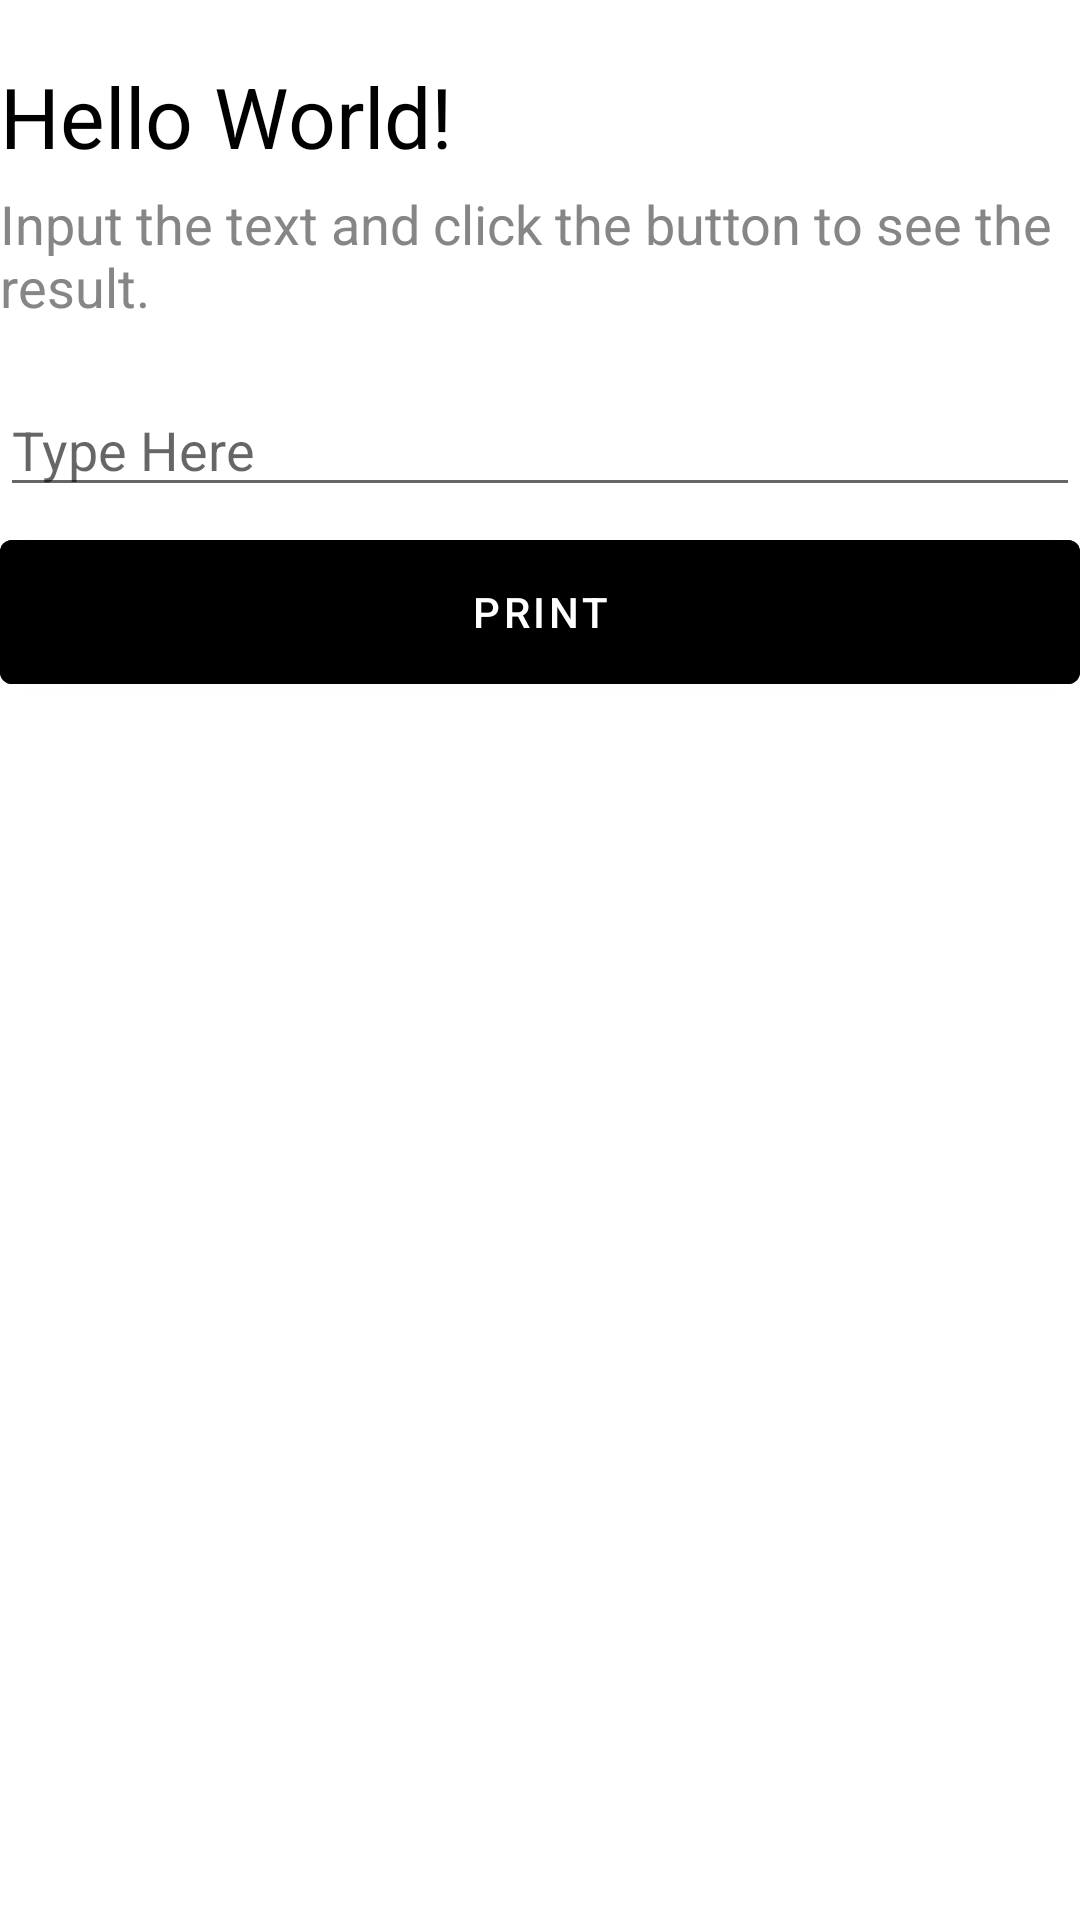

Reconstruct the res/layout file that produces this screen, plus the resources it refers to.
<!-- AndroidManifest.xml: application theme Theme.ClassTwo -->
<!-- res/layout/activity_main.xml -->
<?xml version="1.0" encoding="utf-8"?>
<LinearLayout xmlns:android="http://schemas.android.com/apk/res/android"
    xmlns:app="http://schemas.android.com/apk/res-auto"
    xmlns:tools="http://schemas.android.com/tools"
    android:layout_width="match_parent"
    android:layout_height="match_parent"
    android:layout_marginLeft="@dimen/default_component_margin"
    android:layout_marginRight="@dimen/default_component_margin"
    android:orientation="vertical"
    tools:context=".ui.activities.MainActivity">

    <TextView
        android:layout_width="wrap_content"
        android:layout_height="wrap_content"
        android:layout_marginTop="@dimen/default_component_margin"
        android:text="@string/hello_word"
        android:textColor="@color/text_color_primary"
        android:textSize="28sp" />

    <TextView
        android:layout_width="wrap_content"
        android:layout_height="wrap_content"
        android:layout_marginTop="@dimen/default_component_margin_sm"
        android:text="@string/input_the_text_and_click_the_button_to_see_the_result"
        android:textColor="@color/text_color_seconday"
        android:textSize="18sp" />

    <EditText
        android:id="@+id/inputET"
        android:layout_width="match_parent"
        android:layout_height="wrap_content"
        android:layout_marginTop="@dimen/default_component_margin"
        android:hint="Type Here" />


    <Button

        android:id="@+id/inputBTN"
        android:layout_width="match_parent"
        android:layout_height="60dp"
        android:layout_marginTop="@dimen/default_component_margin_sm"
        android:backgroundTint="@color/text_color_primary"
        android:text="print" />

    <TextView
        android:id="@+id/outputTV"
        android:layout_width="match_parent"
        android:layout_height="wrap_content"
        android:layout_marginTop="@dimen/default_component_margin"
        android:textSize="@dimen/text_size_medium" />
</LinearLayout>
<!-- resources referenced by this layout -->
<resources>
  <color name="text_color_primary">#000000</color>
  <color name="text_color_seconday">#878686</color>
  <dimen name="default_component_margin">20dp</dimen>
  <dimen name="default_component_margin_sm">5dp</dimen>
  <dimen name="text_size_medium">22sp</dimen>
  <string name="hello_word">Hello World!</string>
  <string name="input_the_text_and_click_the_button_to_see_the_result">Input the text and click the button to see the result.</string>
  <style name="Theme.ClassTwo" parent="Theme.MaterialComponents.DayNight.DarkActionBar">
          
          <item name="colorPrimary">@color/purple_500</item>
          <item name="colorPrimaryVariant">@color/purple_700</item>
          <item name="colorOnPrimary">@color/white</item>
          
          <item name="colorSecondary">@color/teal_200</item>
          <item name="colorSecondaryVariant">@color/teal_700</item>
          <item name="colorOnSecondary">@color/black</item>
          
          <item name="android:statusBarColor" tools:targetApi="l">?attr/colorPrimaryVariant</item>
          
      </style>
  <color name="purple_500">#FF6200EE</color>
  <color name="purple_700">#FF3700B3</color>
  <color name="white">#FFFFFFFF</color>
  <color name="teal_200">#FF03DAC5</color>
  <color name="teal_700">#FF018786</color>
  <color name="black">#FF000000</color>
</resources>
